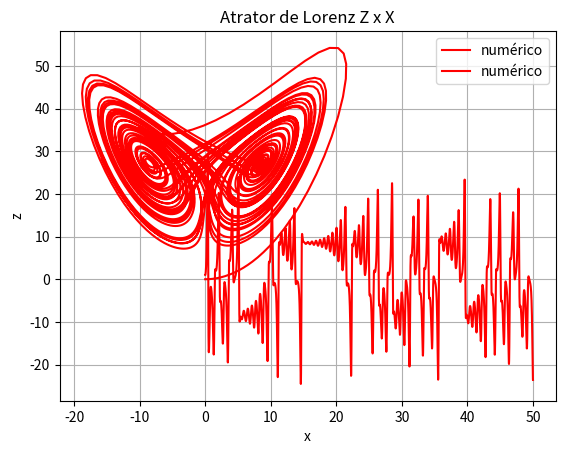

Write Python code to recreate this figure. (Note: this script raises an exception after producing the figure.)
'''
Documentação:
Programa que calcula EDO de primeira ordem pelo método de Euler 
'''

# Biblioteca
import numpy as np
import math
import matplotlib.pyplot as plt
from mpl_toolkits.mplot3d import Axes3D

# Funções
def funcaoderiv(x, y, z):
    # Documentação:
    """
    Derivadas da EDO de primeira ordem

    Parâmetros: x (array), y (array), z (array)
    Retorno: (array)
    """ 
    sigma = 10.
    pho = 28.
    beta = 8/3
    return np.array([sigma*(y - x), pho*x - y - x*z, x*y - beta*z])

def Euler(f, ri, ti, tf, N):
    # Documentação:
    """
    Método de Euler para r' = f(x,y,z), r(0) = ri, com N passos de ti até tf

    Parâmetros: funcaoderiv, ri (float), ti (float), tf (float), N (int)
    Retorno: r (array), t (array)
    """
    t = np.zeros(N)

    if isinstance(ri, (float, int)):
        r = np.zeros(N)
    else:
        neq = len(ri)
        r = np.zeros((N, neq))

    r[0] = ri
    t[0] = ti
    h = (tf - ti)/float(N)

    for i in range(N-1):
        #print(r[i, 0], r[i, 1], r[i, 2], t[i])
        r[i+1] = r[i] + (funcaoderiv(r[i, 0], r[i, 1], r[i, 2]))*h
        t[i+1] = t[i] + h

    return r, t

# Parâmetros
ti = 0.
tf = 50.
ri = np.array([0, 1, 0])
N = 5000

# Método de Euler
r, t = Euler(funcaoderiv, ri, ti, tf, N)

# Gráfico y x t
plt.plot(t, r[:, 1], 'r-', label = 'numérico')
plt.xlabel("t")
plt.ylabel("y(t)")
plt.title("Atrator de Lorenz Y x t")
plt.legend()
plt.grid(True)
plt.show()

# Gráfico z x x
plt.plot(r[:, 0], r[:, 2], 'r-', label = 'numérico')
plt.xlabel("x")
plt.ylabel("z")
plt.title("Atrator de Lorenz Z x X")
plt.legend()
plt.grid(True)
plt.show()

# Gráfico 3D
fig = plt.figure()
ax = fig.gca(projection='3d')
ax.plot(r[:, 0], r[:, 1], r[:, 2], lw=0.5)
ax.set_xlabel("X")
ax.set_ylabel("Y")
ax.set_zlabel("Z")
ax.set_title("Atrator de Lorenz")
plt.show()